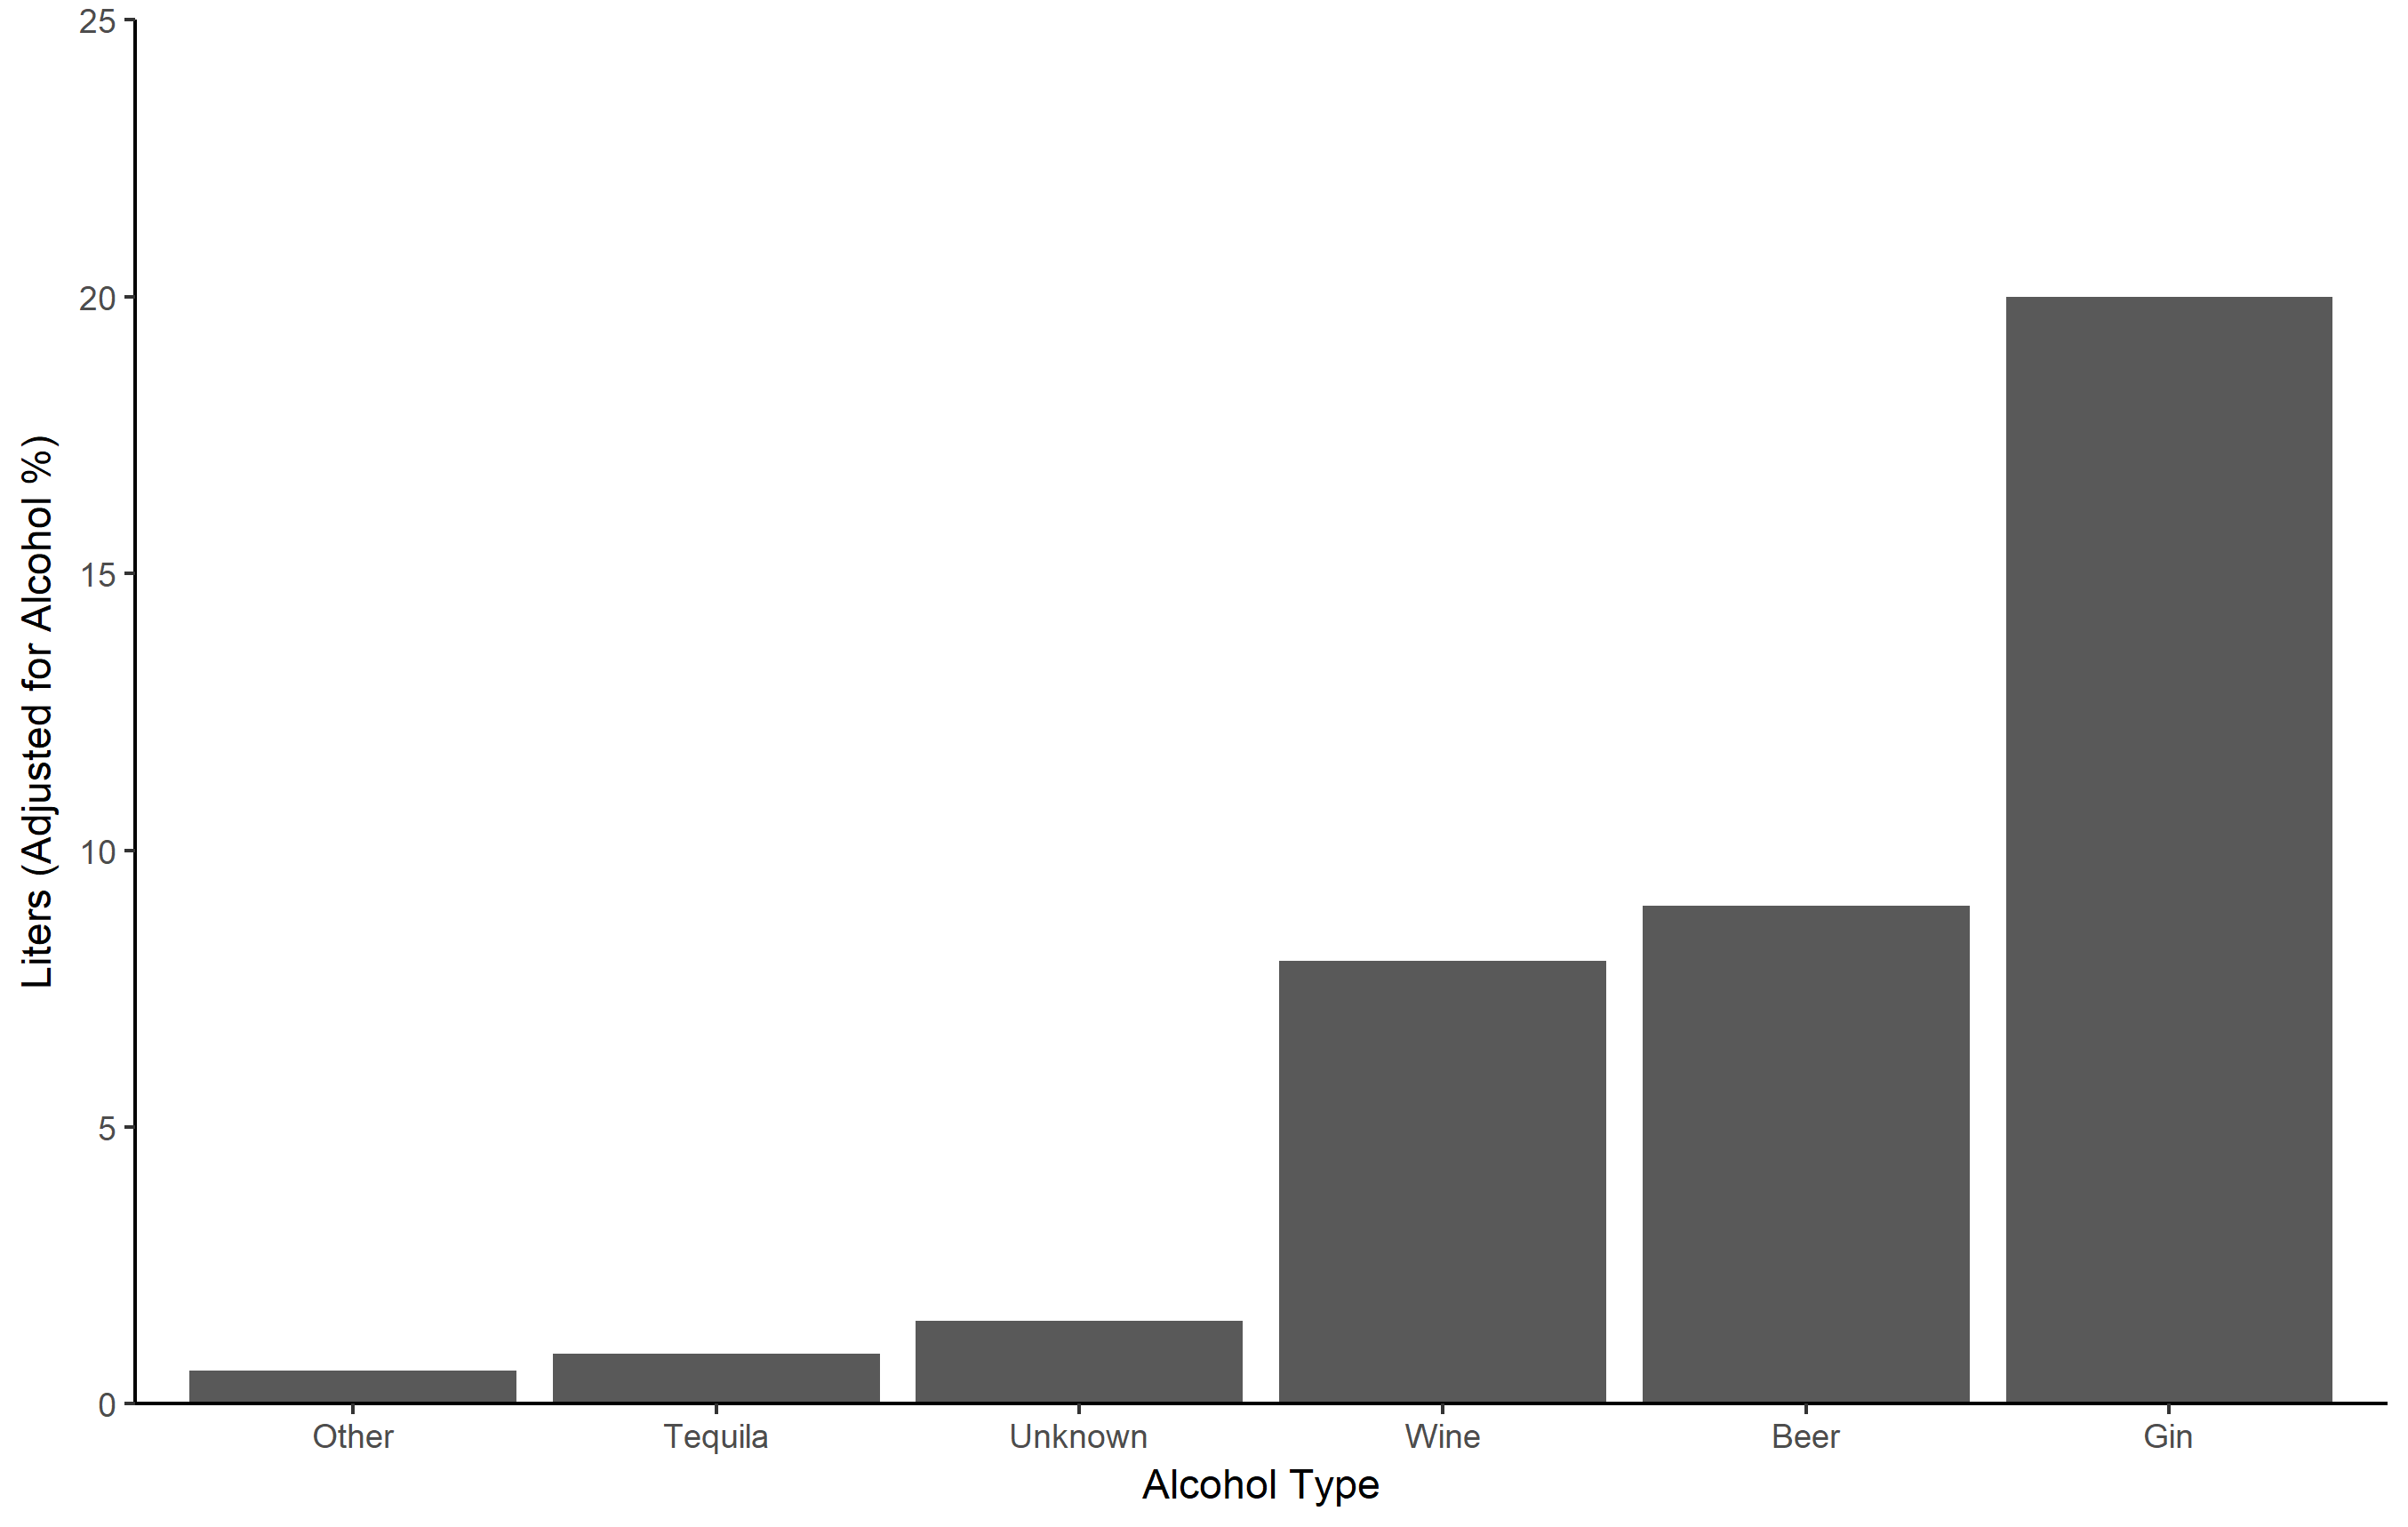

Source code (R):
library(ggplot2)

alcohols <- c("Other", "Tequila", "Unknown", "Wine", "Beer", "Gin")
alcohols <- factor(alcohols, levels=alcohols)
liters <- c(0.6,0.9,1.5,8,9,20)

alcoholTable <- data.frame(y=liters,
                           x=alcohols)
alcoholTable

g4 <- ggplot(alcoholTable, aes(x, y)) +
  geom_bar(stat="identity") +
  xlab("Alcohol Type") +
  ylab("Liters (Adjusted for Alcohol %)") +
  scale_y_continuous(expand=c(0,0), limits=c(0,25)) + 
  theme(axis.text = element_text(size=12),
        axis.title=element_text(size=14),
        legend.title=element_text(size=14),
        legend.text = element_text(size=12),
        panel.grid = element_blank(),
        axis.ticks = element_blank()) + 
  theme_classic() +
  ggsave("alcohol.png")
g4
